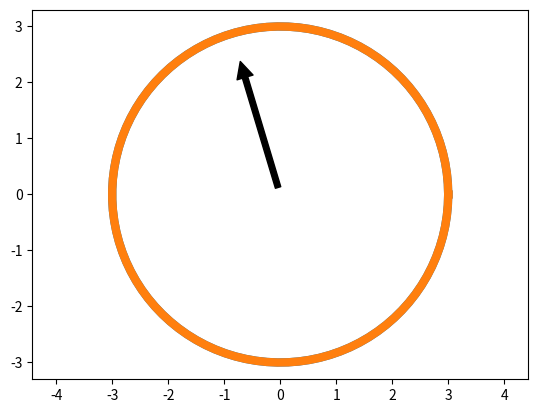

This figure's Python source:
#!/usr/bin/env python


import numpy as np
import matplotlib.pyplot as plt


fig, ax = plt.subplots()
an = np.linspace(0, 2 * np.pi, 100)
ax.plot(3 * np.cos(an), 3 * np.sin(an), linewidth=6)

ann = plt.annotate('', xytext = (0, 0),xy = (0, 2.8), arrowprops=dict(facecolor='black', shrink=0.05))


ax.axis('equal')

plt.ion() #set the interactive mode
plt.show() # opens the interactive window and displays initial plot


#circle_poses = [(-.93, 2.64), (-1.86, 1.88), (-2.64)

plt.pause(1)
ann.remove()
ax.plot(3 * np.cos(an), 3 * np.sin(an), linewidth=6)

ann = plt.annotate('', xytext = (0, 0),xy = (-.75, 2.5), arrowprops=dict(facecolor='black', shrink=0.05))

plt.gcf().canvas.draw() #updates the altered figure

plt.pause(1)

